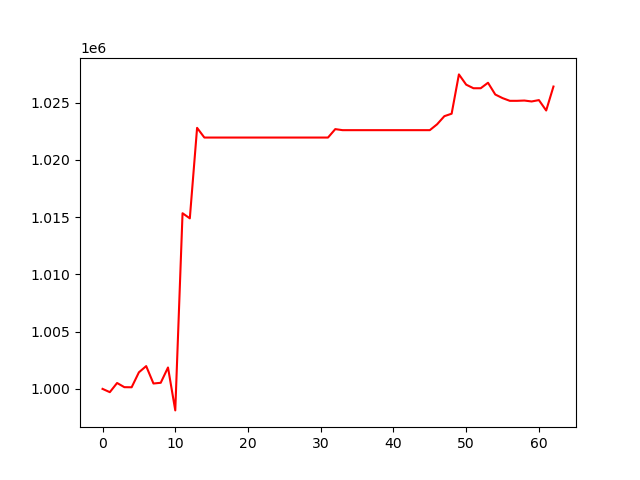

Values plotted in this chart, from the file beside it:
, 0
0, 1000000
1, 999713
2, 1000514
3, 1000150
4, 1000141
5, 1001447
6, 1001988
7, 1000469
8, 1000533
9, 1001869
10, 998122
11, 1015337
12, 1014891
13, 1022792
14, 1021945
15, 1021945
16, 1021945
17, 1021945
18, 1021945
19, 1021945
20, 1021945
21, 1021945
22, 1021945
23, 1021945
24, 1021945
25, 1021945
26, 1021945
27, 1021945
28, 1021945
29, 1021945
30, 1021945
31, 1021945
32, 1022682
33, 1022591
34, 1022591
35, 1022591
36, 1022591
37, 1022591
38, 1022591
39, 1022591
40, 1022591
41, 1022591
42, 1022591
43, 1022591
44, 1022591
45, 1022591
46, 1023103
47, 1023812
48, 1024028
49, 1027460
50, 1026563
51, 1026252
52, 1026252
53, 1026730
54, 1025704
55, 1025390
56, 1025153
57, 1025153
58, 1025177
59, 1025097
... 3 more rows
